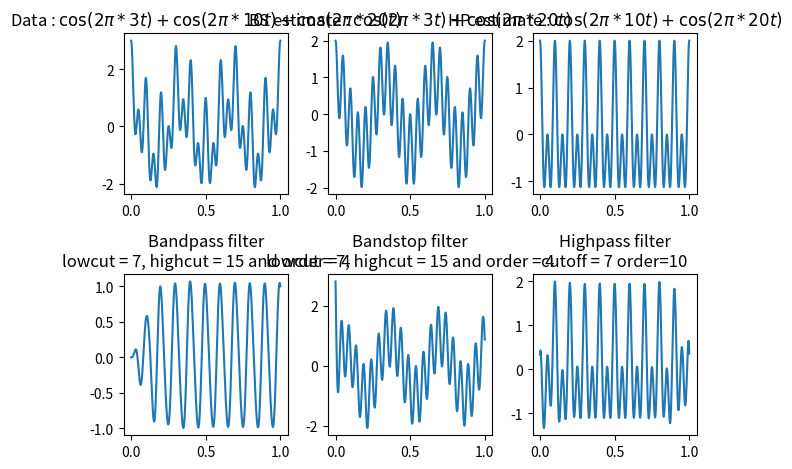

Here is the Python script that generated this plot:
import numpy as np
import matplotlib.pyplot as plt
import scipy as sp
import scipy.signal

time = np.linspace(0, 1, 1001)

sigs = []
sig_periods = [3, 10, 20]
data = np.zeros(len(time))

for i in range(len(sig_periods)):
    p = sig_periods[i]
    sig = lambda t : np.cos(2 * np.pi * t * p)
    sigs.append(sig(time))
    data += sig(time)

data_low_high = sigs[0] + sigs[2]
data_upper = sigs[1] + sigs[2]

freq = np.fft.rfftfreq(len(time), time[1] - time[0])
fft_abs = abs(np.fft.rfft(data))

# plt.plot(freq, fft_abs)
# plt.show()

order, lowcut, highcut = (4, 7, 15)

# ba output
# Bandpass filter ba
bp_b, bp_a = sp.signal.butter(order, [lowcut, highcut], btype='bandpass', fs=1001)
filt_data_bp_ba = sp.signal.lfilter(bp_b, bp_a, data)

# Bandstop filter ba 
bs_b, bs_a = sp.signal.butter(order, [lowcut, highcut], btype='bandstop', fs=1001)
filt_data_bs_ba = sp.signal.lfilter(bs_b, bs_a , data)

# Highpass filter ba
# Had to use filtfilt instead of lfilter. lfilter gave bad results
u_b, u_a = sp.signal.butter(order, lowcut, btype='highpass', fs=1001)
filt_data_u_ba = sp.signal.filtfilt(u_b, u_a, data)

# sos output
# Bandpass filter sos
sos_bp = sp.signal.butter(order, [lowcut, highcut], 'bandpass', fs=1001, output='sos')
filt_data_bp = sp.signal.sosfilt(sos_bp, data)

# Bandstop filter sos
sos_bs = sp.signal.butter(order, [lowcut, highcut], 'bandstop', fs=1001, output='sos')
filt_data_bs = sp.signal.sosfilt(sos_bs, data)

# Highpass filter sos
# Had to increase the order and decrease the lowcut
# sp.signal.sosfiltfilt gave betterresults that sosfilt
sos_u = sp.signal.butter(10, 6, 'highpass', fs=1001, output='sos')
filt_data_u = sp.signal.sosfiltfilt(sos_u, data)

# Plotting
fig, ((ax1, ax2, ax3), (ax4, ax5, ax6)) = plt.subplots(2, 3)

ax1.plot(time, data)
ax1.set_title('Data : $\\cos(2 \\pi * 3t) + \\cos(2 \\pi * 10t) + \\cos(2 \\pi * 20t)$')

ax2.plot(time, data_low_high)
ax2.set_title('BS estimate : $\\cos(2 \\pi * 3t) + \\cos(2 \\pi * 20t)$')

ax3.plot(time, data_upper)
ax3.set_title('HP estimate : $\\cos(2 \\pi * 10t) + \\cos(2 \\pi * 20t)$')

ax4.plot(time, filt_data_bp_ba)
ax4.set_title(f'Bandpass filter\nlowcut = {lowcut}, highcut = {highcut} and order = {order}')

ax5.plot(time, filt_data_bs_ba)
ax5.set_title(f'Bandstop filter\nlowcut = {lowcut}, highcut = {highcut} and order = {order}')

ax6.plot(time, filt_data_u_ba)
ax6.set_title(f'Highpass filter\ncutoff = {lowcut} order=10')

fig.tight_layout()
plt.show()
